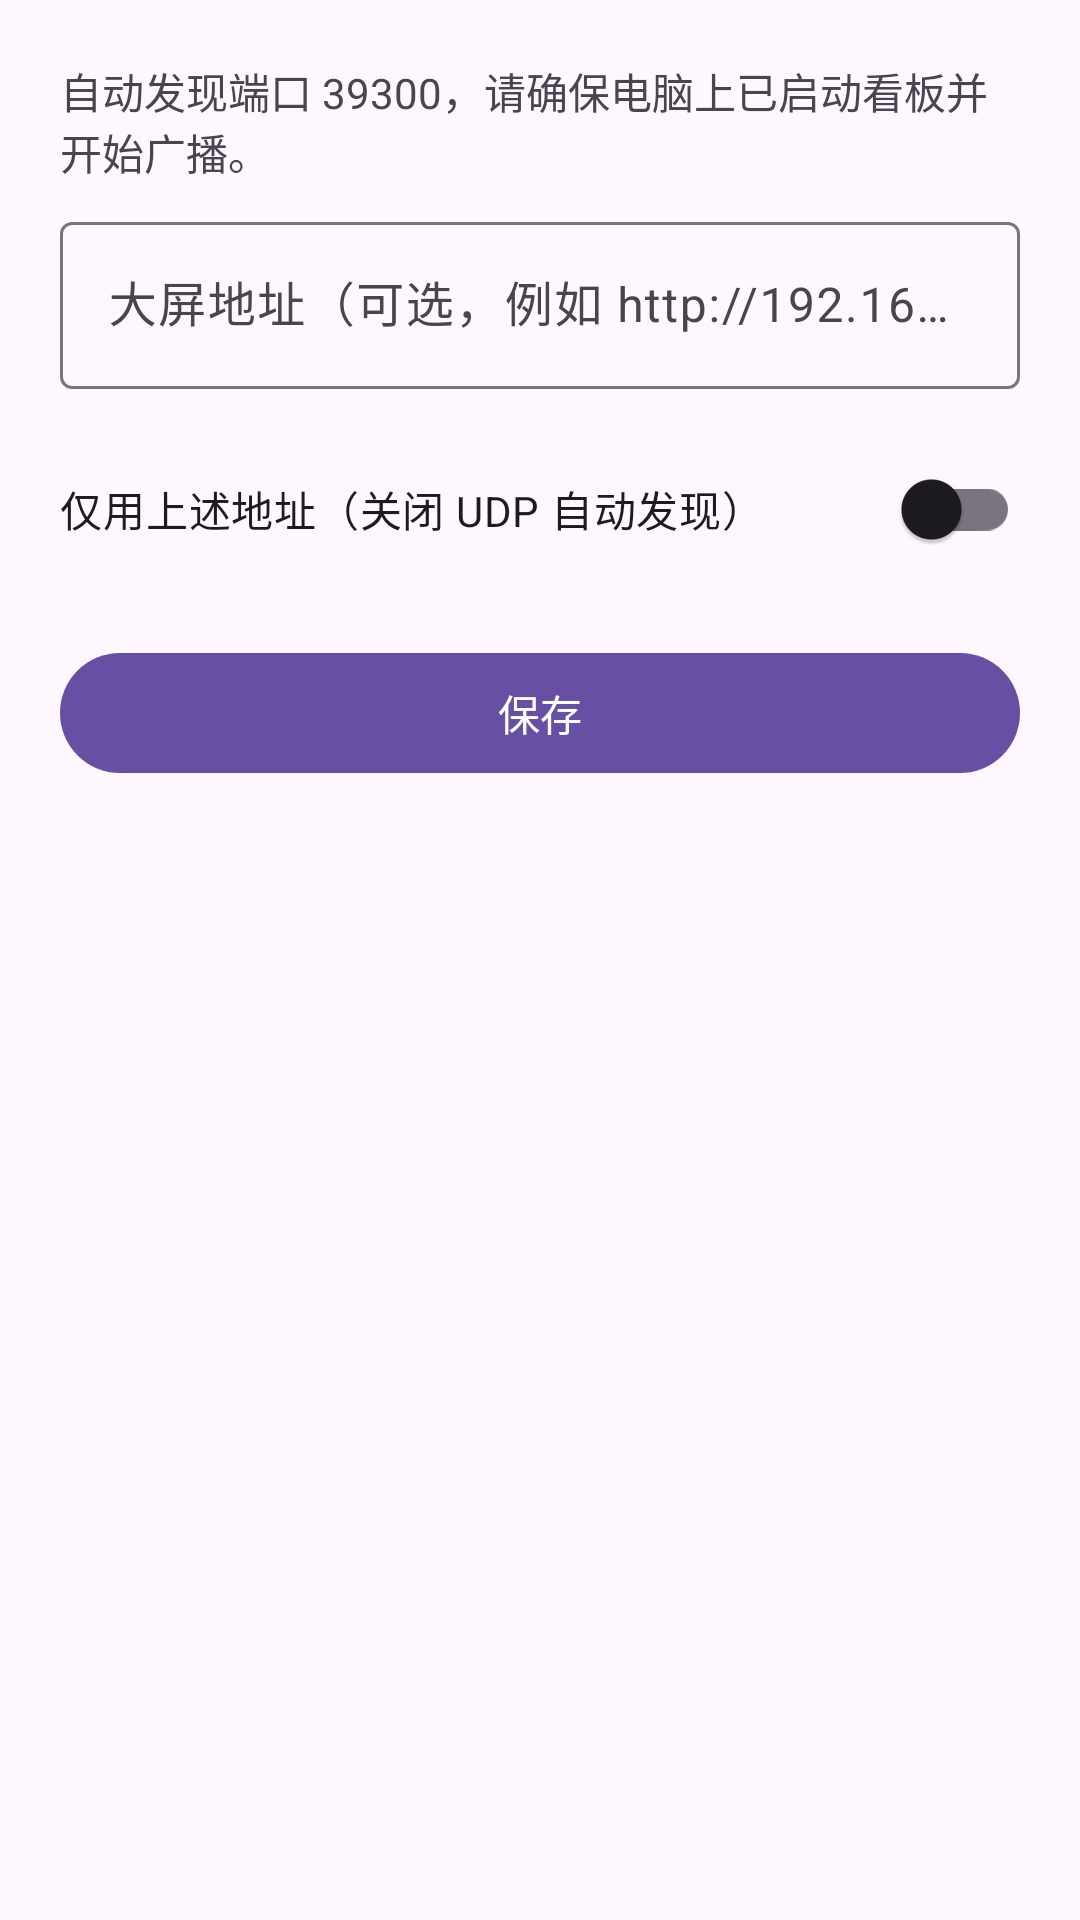

This screen was rendered from an Android layout file. Write that file and the resources it references.
<!-- AndroidManifest.xml: activity theme Theme.SkxfDisplay -->
<!-- res/layout/activity_settings.xml -->
<?xml version="1.0" encoding="utf-8"?>
<ScrollView xmlns:android="http://schemas.android.com/apk/res/android"
    android:layout_width="match_parent"
    android:layout_height="match_parent">

    <LinearLayout
        android:layout_width="match_parent"
        android:layout_height="wrap_content"
        android:orientation="vertical"
        android:padding="20dp">

        <TextView
            android:layout_width="wrap_content"
            android:layout_height="wrap_content"
            android:paddingBottom="8dp"
            android:text="@string/discover_hint"
            android:textSize="14sp" />

        <com.google.android.material.textfield.TextInputLayout
            android:layout_width="match_parent"
            android:layout_height="wrap_content"
            android:hint="@string/manual_url_hint">

            <com.google.android.material.textfield.TextInputEditText
                android:id="@+id/inputUrl"
                android:layout_width="match_parent"
                android:layout_height="wrap_content"
                android:inputType="textUri"
                android:maxLines="3" />
        </com.google.android.material.textfield.TextInputLayout>

        <androidx.appcompat.widget.SwitchCompat
            android:id="@+id/switchManualOnly"
            android:layout_width="match_parent"
            android:layout_height="wrap_content"
            android:layout_marginTop="16dp"
            android:text="@string/manual_only_label" />

        <com.google.android.material.button.MaterialButton
            android:id="@+id/btnSave"
            android:layout_width="match_parent"
            android:layout_height="wrap_content"
            android:layout_marginTop="20dp"
            android:text="@string/save" />
    </LinearLayout>
</ScrollView>
<!-- resources referenced by this layout -->
<resources>
  <string name="discover_hint">自动发现端口 39300，请确保电脑上已启动看板并开始广播。</string>
  <string name="manual_only_label">仅用上述地址（关闭 UDP 自动发现）</string>
  <string name="manual_url_hint">大屏地址（可选，例如 http://192.168.1.10:3000/?mode=display）</string>
  <string name="save">保存</string>
  <style name="Theme.SkxfDisplay" parent="Theme.Material3.DayNight.NoActionBar">
          <item name="android:statusBarColor">@android:color/transparent</item>
          <item name="android:navigationBarColor">@android:color/transparent</item>
          <item name="android:windowTranslucentNavigation" tools:targetApi="q">false</item>
      </style>
</resources>
